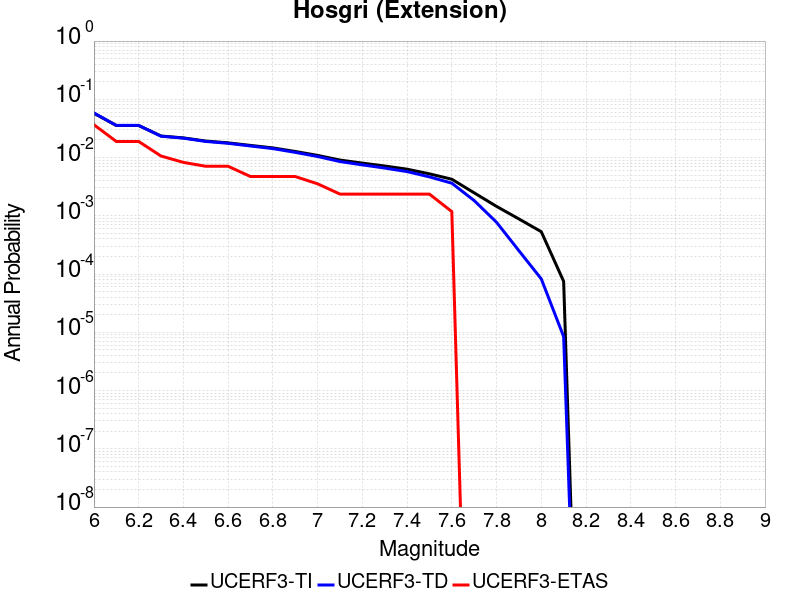

The table this chart was drawn from, first rows:
Magnitude, UCERF3-TI Prob, UCERF3-TD Prob, UCERF3-ETAS Prob
6.0, 0.0576, 0.0583, 0.0366
6.1, 0.03554, 0.03561, 0.01889
6.2, 0.03554, 0.03561, 0.01889
6.3, 0.02345, 0.02324, 0.01063
6.4, 0.02177, 0.02152, 0.008264
6.5, 0.01921, 0.01891, 0.007084
6.6, 0.01789, 0.01757, 0.007084
6.7, 0.01617, 0.0158, 0.004723
6.8, 0.01465, 0.01425, 0.004723
6.9, 0.01272, 0.01228, 0.004723
7.0, 0.0109, 0.01042, 0.003542
7.1, 0.009061, 0.008543, 0.002361
7.2, 0.008033, 0.007494, 0.002361
7.3, 0.007162, 0.006605, 0.002361
7.4, 0.006317, 0.005743, 0.002361
7.5, 0.005257, 0.004661, 0.002361
7.6, 0.004247, 0.00363, 0.001181
7.7, 0.002479, 0.001826, 0.0
7.8, 0.001451, 7.74419E-4, 0.0
7.9, 8.8393607E-4, 2.5184572E-4, 0.0
8.0, 5.334093E-4, 8.2623985E-5, 0.0
8.1, 7.498371E-5, 8.4530975E-6, 0.0
